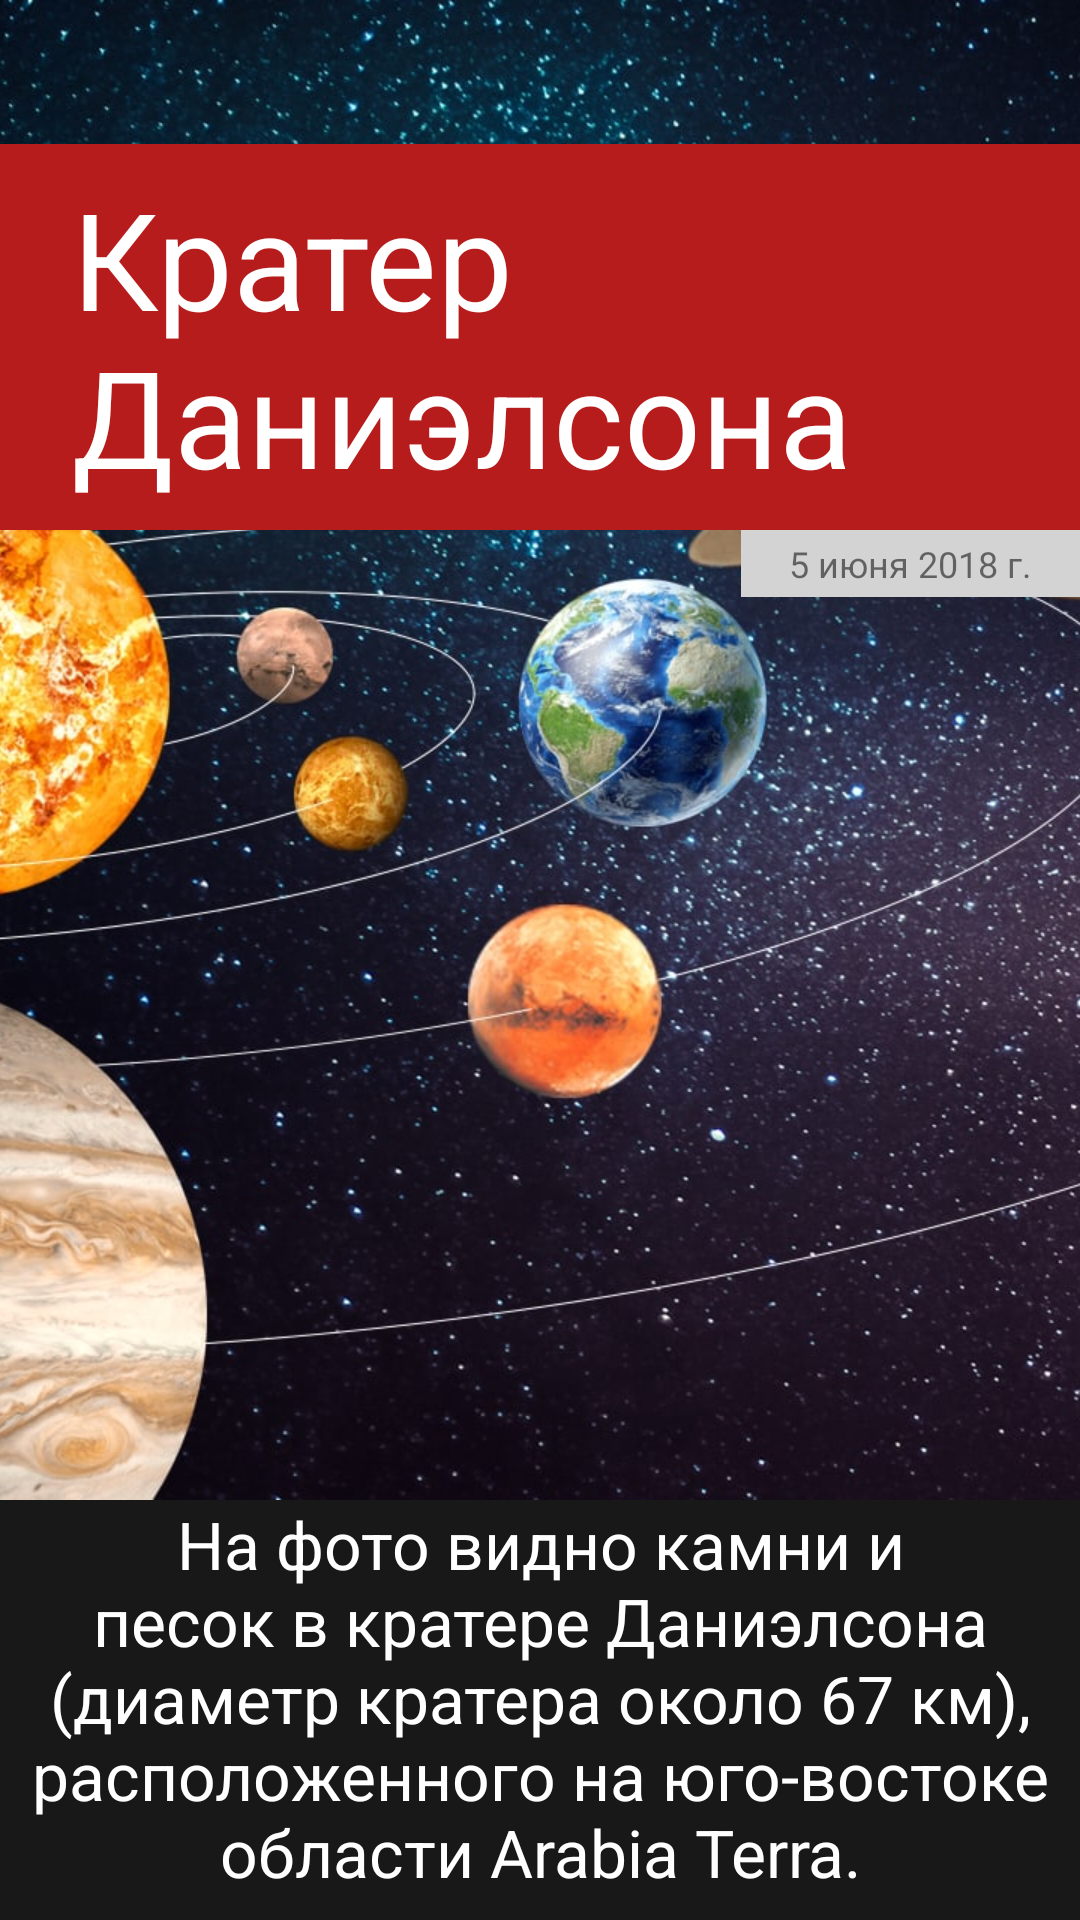

Reconstruct the res/layout file that produces this screen, plus the resources it refers to.
<!-- AndroidManifest.xml: application theme SplashTheme -->
<!-- res/layout/fragment_weather_end.xml -->
<?xml version="1.0" encoding="utf-8"?>
<androidx.constraintlayout.widget.ConstraintLayout
    xmlns:android="http://schemas.android.com/apk/res/android"
    xmlns:app="http://schemas.android.com/apk/res-auto"
    android:layout_width="match_parent"
    android:layout_height="match_parent"
    >
    <ImageView
        android:id="@+id/backgroundImage"
        android:layout_width="0dp"
        android:layout_height="0dp"
        android:scaleType="centerCrop"
        android:src="@drawable/bg_system"
        app:layout_constraintBottom_toTopOf="@+id/description"
        app:layout_constraintLeft_toLeftOf="parent"
        app:layout_constraintRight_toRightOf="parent"
        app:layout_constraintTop_toTopOf="parent"
        />
    <TextView
        android:id="@+id/title"
        android:layout_width="wrap_content"
        android:layout_height="wrap_content"
        android:layout_marginTop="48dp"
        android:background="#B71C1C"
        android:paddingStart="24dp"
        android:paddingTop="8dp"
        android:paddingEnd="24dp"
        android:paddingBottom="8dp"
        android:text="Кратер Даниэлсона"
        android:textColor="#FFFF"
        android:textSize="45sp"
        app:layout_constraintLeft_toLeftOf="parent"
        app:layout_constraintRight_toRightOf="parent"
        app:layout_constraintTop_toTopOf="parent"
        />
    <TextView
        android:id="@+id/date"
        android:layout_width="wrap_content"
        android:layout_height="wrap_content"
        android:background="#d3d3d3"
        android:paddingStart="16dp"
        android:paddingTop="3dp"
        android:paddingEnd="16dp"
        android:paddingBottom="3dp"
        android:text="5 июня 2018 г."
        android:textSize="12sp"
        app:layout_constraintRight_toRightOf="@+id/title"
        app:layout_constraintTop_toBottomOf="@+id/title"
        />
    <TextView
        android:id="@+id/tap"
        android:layout_width="wrap_content"
        android:layout_height="wrap_content"
        android:layout_marginStart="8dp"
        android:layout_marginEnd="8dp"
        android:layout_marginBottom="8dp"
        android:text="Tap for info"
        android:textColor="#ffffff"
        android:textSize="15sp"
        app:layout_constraintBottom_toBottomOf="parent"
        app:layout_constraintEnd_toEndOf="parent"
        app:layout_constraintStart_toStartOf="parent"
        />
    <TextView
        android:id="@+id/description"
        android:layout_width="wrap_content"
        android:layout_height="wrap_content"
        android:background="#181818"
        android:gravity="center"
        android:paddingStart="8dp"
        android:paddingEnd="8dp"
        android:paddingBottom="8dp"
        android:text="На фото видно камни и песок в кратере Даниэлсона (диаметр
кратера около 67 км), расположенного на юго-востоке области Arabia Terra."
        android:textColor="#FFFF"
        android:textSize="22sp"
        app:layout_constraintBottom_toBottomOf="parent"
        app:layout_constraintLeft_toLeftOf="parent"
        app:layout_constraintRight_toRightOf="parent"
        />
</androidx.constraintlayout.widget.ConstraintLayout>
<!-- resources referenced by this layout -->
<resources>
  <!-- drawable bg_system: jpg bitmap (drawable-v24, 224240 bytes) -->
  <style name="SplashTheme" parent="GBMaterialApp">
          <item name="android:windowBackground">@drawable/splash_background_drawable</item>
      </style>
  <style name="GBMaterialApp" parent="Theme.MaterialComponents.DayNight.NoActionBar">
          
          <item name="colorPrimary">@color/colorPrimary</item>
          <item name="colorPrimaryVariant">@color/purple_700</item>
          <item name="colorOnPrimary">@color/white</item>
          
          <item name="colorSecondary">@color/colorAccent</item>
          <item name="colorSecondaryVariant">@color/teal_700</item>
          <item name="colorOnSecondary">@color/black</item>
          
          <item name="android:statusBarColor" tools:targetApi="l">?attr/colorPrimaryVariant</item>
          <item name="fontFamily">sans-serif</item>
          <item name="textColorConnected">@color/colorAccent</item>
          <item name="textColorDisconnected">@color/gray</item>
      </style>
  <!-- drawable splash_background_drawable (drawable) -->
  <?xml version="1.0" encoding="utf-8"?>
  <layer-list xmlns:android="http://schemas.android.com/apk/res/android"
  android:opacity="opaque">
  <item android:drawable="@android:color/white" />
  <item>
      <bitmap
          android:gravity="center"
          android:src="@drawable/ic_splash_screen" />
  </item>
  </layer-list>
  <color name="colorPrimary">#FF6200EE</color>
  <color name="purple_700">#FF3700B3</color>
  <color name="white">#FFFFFFFF</color>
  <color name="colorAccent">#FF03DAC5</color>
  <color name="teal_700">#FF018786</color>
  <color name="black">#FF000000</color>
  <color name="gray">#808080</color>
  <!-- drawable ic_splash_screen: jpg bitmap (drawable, 55248 bytes) -->
</resources>
